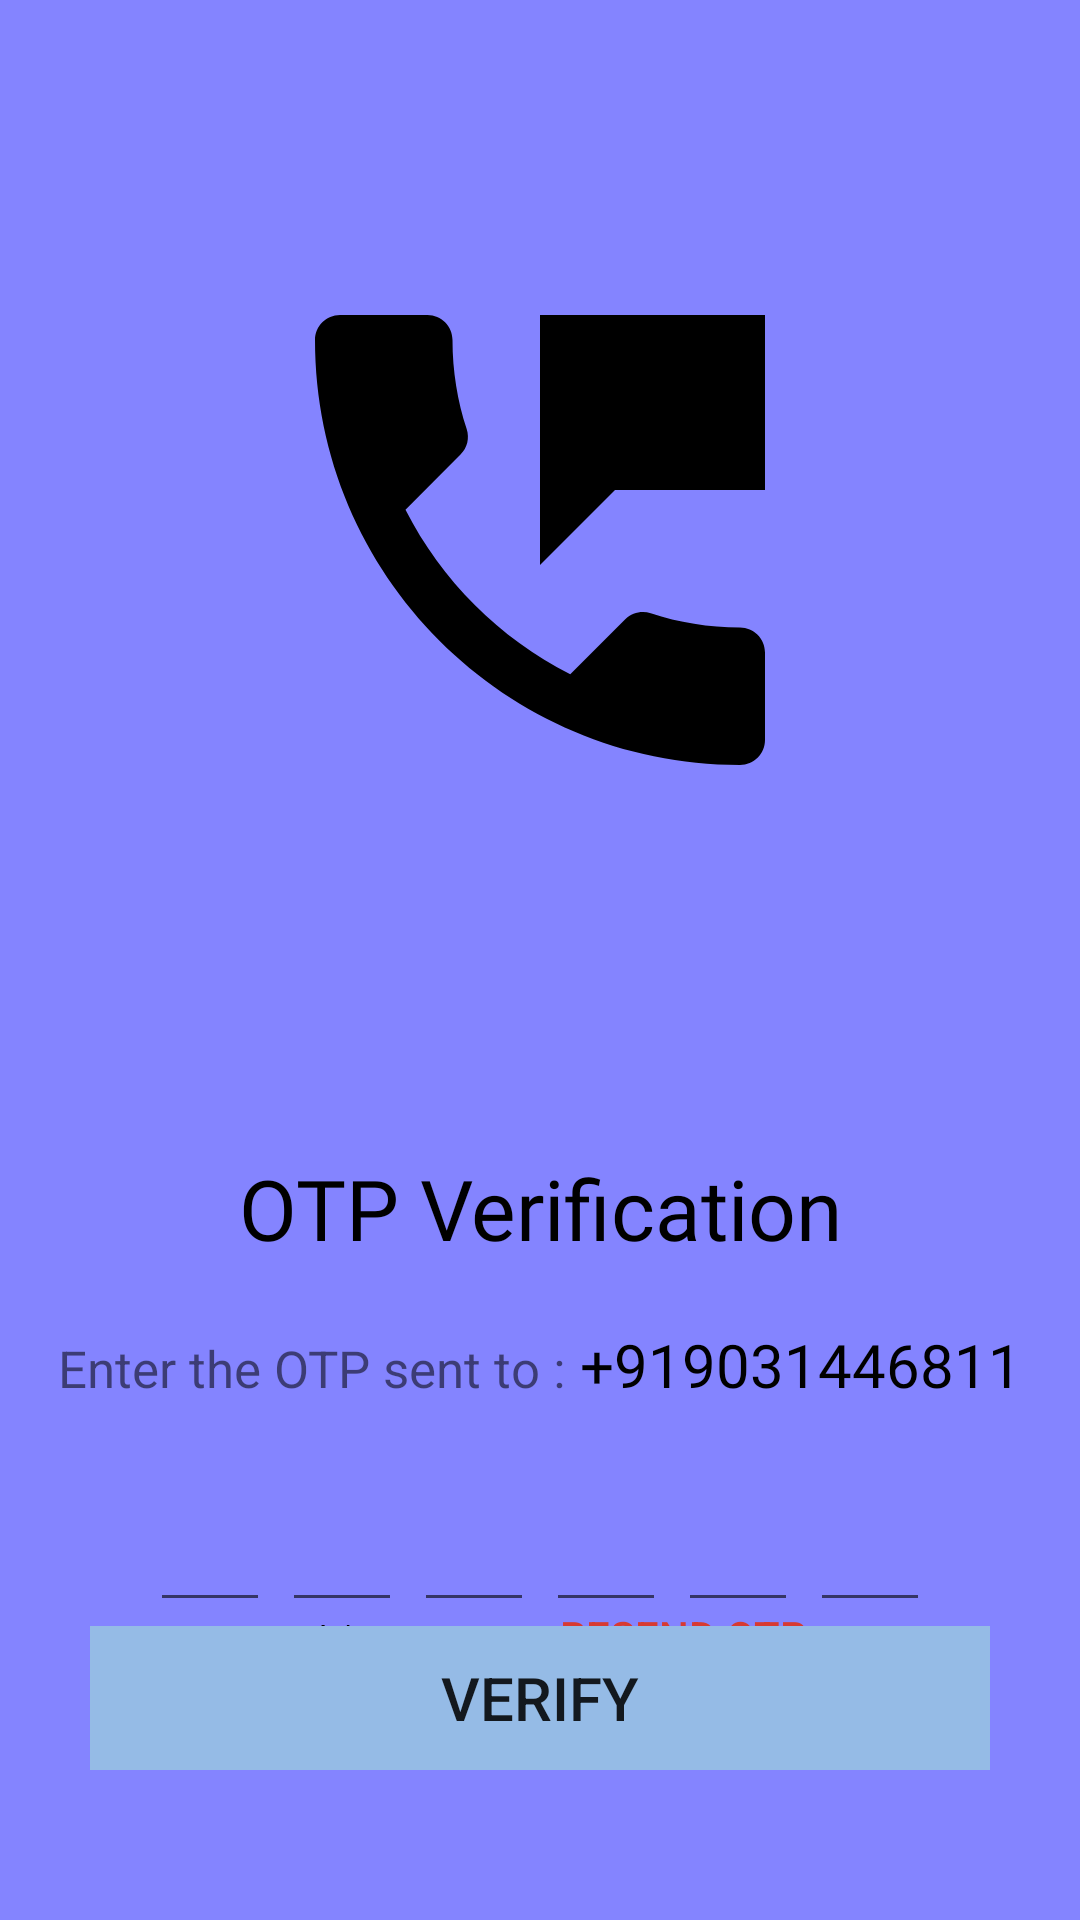

Layout XML and referenced resources for this Android screen:
<!-- AndroidManifest.xml: application theme AppTheme -->
<!-- res/layout/fragment_phone_ver.xml -->
<?xml version="1.0" encoding="utf-8"?>
<FrameLayout xmlns:android="http://schemas.android.com/apk/res/android"
    xmlns:app="http://schemas.android.com/apk/res-auto"
    xmlns:tools="http://schemas.android.com/tools"
    android:layout_width="match_parent"
    android:layout_height="match_parent"
    tools:context=".login.phoneVerFrag">

    <androidx.constraintlayout.widget.ConstraintLayout
        android:layout_width="match_parent"
        android:layout_height="match_parent"
        android:background="#8484FF">

        <androidx.constraintlayout.widget.Guideline
            android:id="@+id/guideline4"
            android:layout_width="wrap_content"
            android:layout_height="wrap_content"
            android:orientation="horizontal"
            app:layout_constraintGuide_begin="35dp" />

        <androidx.constraintlayout.widget.ConstraintLayout
            android:layout_width="match_parent"
            android:layout_height="match_parent"
            android:layout_marginTop="40dp"
            app:layout_constraintBottom_toBottomOf="parent"
            app:layout_constraintEnd_toEndOf="parent"
            app:layout_constraintStart_toStartOf="parent"
            app:layout_constraintTop_toBottomOf="@id/guideline4">

            <ImageView
                android:id="@+id/imageView9"
                android:layout_width="200dp"
                android:layout_height="200dp"
                android:layout_marginTop="40dp"
                android:src="@drawable/phonedraw"
                app:layout_constraintEnd_toEndOf="parent"
                app:layout_constraintStart_toStartOf="parent"
                app:layout_constraintTop_toTopOf="parent"
                app:tint="@color/black" />

            <TextView
                android:id="@+id/textView6"
                android:layout_width="match_parent"
                android:layout_height="wrap_content"
                android:layout_marginTop="104dp"
                android:fontFamily="@font/alegreya_black_italic"
                android:text="OTP Verification"
                android:textColor="@color/black"
                android:textAlignment="center"
                android:textSize="28sp"
                app:layout_constraintEnd_toEndOf="parent"
                app:layout_constraintStart_toStartOf="parent"
                app:layout_constraintTop_toBottomOf="@+id/imageView9" />

            <LinearLayout
                android:id="@+id/lin1"
                android:layout_width="wrap_content"
                android:layout_height="wrap_content"
                android:layout_marginTop="20dp"
                android:orientation="horizontal"
                android:weightSum="2"
                app:layout_constraintBottom_toTopOf="@+id/lin"
                app:layout_constraintEnd_toEndOf="parent"
                app:layout_constraintStart_toStartOf="parent"
                app:layout_constraintTop_toBottomOf="@+id/textView6">

                <TextView
                    android:layout_width="wrap_content"
                    android:layout_height="wrap_content"
                    android:layout_weight="1"
                    android:text="Enter the OTP sent to :"
                    android:textAlignment="center"
                    android:textSize="17sp" />

                <TextView
                    android:id="@+id/phn"
                    android:layout_width="wrap_content"
                    android:layout_height="wrap_content"
                    android:layout_marginStart="5dp"
                    android:layout_weight="1"
                    android:fontFamily="@font/baloo"
                    android:text="+919031446811"
                    android:textAlignment="center"
                    android:textColor="@color/black"
                    android:textSize="20sp"/>
            </LinearLayout>
            <LinearLayout
                android:id="@+id/lin"
                android:layout_width="match_parent"
                android:layout_height="100dp"
                android:orientation="horizontal"
                app:layout_constraintEnd_toEndOf="parent"
                app:layout_constraintStart_toStartOf="parent"
                app:layout_constraintTop_toBottomOf="@+id/lin1"
                tools:layout_editor_absoluteX="16dp"
                android:gravity="center"
                tools:layout_editor_absoluteY="468dp">

               <EditText
                  android:id="@+id/edittext1"
                   android:layout_width="40dp"
                   android:layout_height="45dp"
                  android:importantForAutofill="no"
                  android:imeOptions="actionNext"
                  android:maxLength="1"
                  android:textSize="24sp"
                  android:textColor="@color/black"
                  android:textAlignment="center"
                  android:inputType="number"
                  android:gravity="center"/>
               <EditText
                   android:id="@+id/edittext2"
                   android:layout_width="40dp"
                   android:layout_marginStart="4dp"
                   android:layout_height="45dp"
                   android:importantForAutofill="no"
                   android:imeOptions="actionNext"
                   android:maxLength="1"
                   android:textSize="24sp"
                   android:textColor="@color/black"
                   android:textAlignment="center"
                   android:inputType="number"
                   android:gravity="center"/>

               <EditText
                   android:id="@+id/edittext3"
                   android:layout_width="40dp"
                   android:layout_marginStart="4dp"
                   android:layout_height="45dp"
                   android:importantForAutofill="no"
                   android:imeOptions="actionNext"
                   android:maxLength="1"
                   android:textSize="24sp"
                   android:textColor="@color/black"
                   android:textAlignment="center"
                   android:inputType="number"
                   android:gravity="center"/>

               <EditText
                   android:id="@+id/edittext4"
                   android:layout_width="40dp"
                   android:layout_marginStart="4dp"
                   android:layout_height="45dp"
                   android:importantForAutofill="no"
                   android:imeOptions="actionNext"
                   android:maxLength="1"
                   android:textSize="24sp"
                   android:textColor="@color/black"
                   android:textAlignment="center"
                   android:inputType="number"
                   android:gravity="center"/>

               <EditText
                   android:id="@+id/edittext5"
                   android:layout_width="40dp"
                   android:layout_marginStart="4dp"
                   android:layout_height="45dp"
                   android:importantForAutofill="no"
                   android:imeOptions="actionNext"
                   android:maxLength="1"
                   android:textSize="24sp"
                   android:textColor="@color/black"
                   android:textAlignment="center"
                   android:inputType="number"
                   android:gravity="center"/>

               <EditText
                   android:id="@+id/edittext6"
                   android:layout_width="40dp"
                   android:layout_height="45dp"
                   android:importantForAutofill="no"
                   android:layout_marginStart="4dp"
                   android:imeOptions="actionDone"
                   android:maxLength="1"
                   android:textSize="24sp"
                   android:textColor="@color/black"
                   android:textAlignment="center"
                   android:inputType="number"
                   android:gravity="center"/>



            </LinearLayout>

            <LinearLayout
                android:id="@+id/in2"
                android:layout_width="wrap_content"
                android:layout_height="wrap_content"
                android:orientation="horizontal"
                android:weightSum="2"
                app:layout_constraintBottom_toTopOf="@+id/verifyBot"
                app:layout_constraintEnd_toEndOf="parent"
                android:layout_marginBottom="20dp"
                app:layout_constraintStart_toStartOf="parent"
                app:layout_constraintTop_toBottomOf="@+id/lin">

                <TextView
                    android:layout_width="wrap_content"
                    android:layout_height="wrap_content"
                    android:layout_weight="1"
                    android:fontFamily="@font/baloo"
                    android:padding="3dp"
                    android:text="Didn't get OTP ?"
                    android:textColor="@color/black"
                    android:textSize="12sp" />

                <Button
                    android:layout_width="wrap_content"
                    android:layout_height="wrap_content"
                    android:layout_marginStart="5dp"
                    android:background="@drawable/background_transparent"
                    android:text="Resend OTP"
                    android:textColor="@color/red" />
            </LinearLayout>

            <Button
                android:id="@+id/verifyBot"
                android:layout_width="300dp"
                android:layout_height="wrap_content"
                android:background="@drawable/botbackoutline"
                android:backgroundTint="#95BBE6"
                android:text="Verify"
                android:textSize="20sp"
                app:layout_constraintVertical_bias="1"
                android:layout_marginBottom="50dp"
                app:layout_constraintBottom_toBottomOf="parent"
                app:layout_constraintEnd_toEndOf="parent"
                app:layout_constraintStart_toStartOf="parent"
                app:layout_constraintTop_toBottomOf="@+id/lin" />

        </androidx.constraintlayout.widget.ConstraintLayout>


    </androidx.constraintlayout.widget.ConstraintLayout>

</FrameLayout>
<!-- resources referenced by this layout -->
<resources>
  <color name="black">#000000</color>
  <color name="red">#D73A31</color>
  <!-- drawable botbackoutline (drawable) -->
  <?xml version="1.0" encoding="utf-8"?>
  <shape xmlns:android="http://schemas.android.com/apk/res/android"
       android:shape="rectangle">
      <stroke android:width="1dp" android:color="@color/black"/>
  
  
  </shape>
  <!-- drawable phonedraw (drawable) -->
  <vector android:height="40dp" android:tint="#FFFFFF"
      android:viewportHeight="24" android:viewportWidth="24"
      android:width="40dp" xmlns:android="http://schemas.android.com/apk/res/android">
      <path android:fillColor="@android:color/white" android:pathData="M20,15.5c-1.25,0 -2.45,-0.2 -3.57,-0.57 -0.35,-0.11 -0.74,-0.03 -1.02,0.24l-2.2,2.2c-2.83,-1.44 -5.15,-3.75 -6.59,-6.58l2.2,-2.21c0.28,-0.27 0.36,-0.66 0.25,-1.01C8.7,6.45 8.5,5.25 8.5,4c0,-0.55 -0.45,-1 -1,-1H4c-0.55,0 -1,0.45 -1,1 0,9.39 7.61,17 17,17 0.55,0 1,-0.45 1,-1v-3.5c0,-0.55 -0.45,-1 -1,-1zM12,3v10l3,-3h6V3h-9z"/>
  </vector>
  <style name="AppTheme" parent="Theme.AppCompat.Light.NoActionBar">
          
          <item name="colorPrimary">@color/colorPrimary</item>
          <item name="colorPrimaryDark">@color/colorPrimaryDark</item>
          <item name="android:windowTranslucentStatus">true</item>
          <item name="android:windowTranslucentNavigation">true</item>
          <item name="colorAccent">@color/colorAccent</item>
      </style>
  <color name="colorPrimary">#6200EE</color>
  <color name="colorPrimaryDark">#3700B3</color>
  <color name="colorAccent">#03DAC5</color>
</resources>
